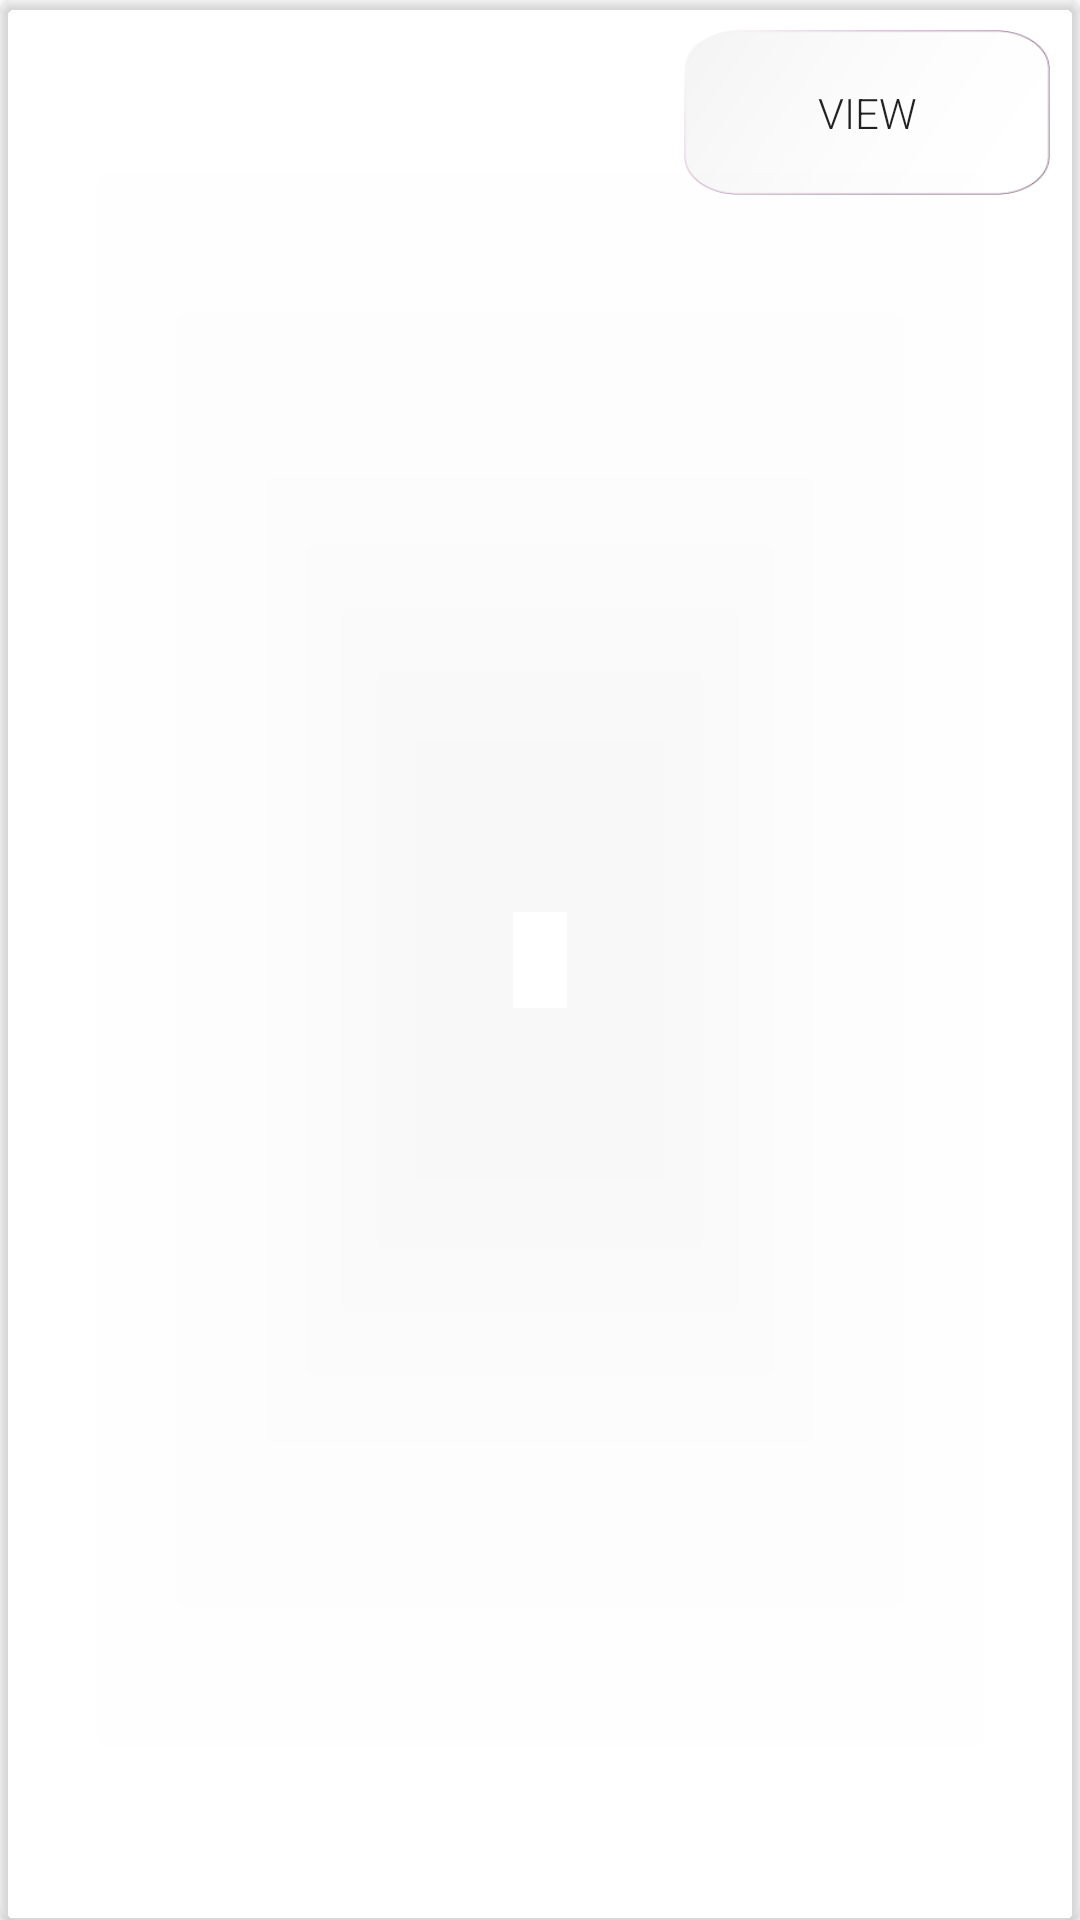

Write the Android layout XML for this screen, with the resource values it uses.
<!-- AndroidManifest.xml: application theme Theme.HelpI -->
<!-- res/layout/findjibsitems.xml -->
<?xml version="1.0" encoding="utf-8"?>

<androidx.cardview.widget.CardView xmlns:android="http://schemas.android.com/apk/res/android"
    xmlns:app="http://schemas.android.com/apk/res-auto"
    android:layout_width="match_parent"
    android:layout_height="wrap_content"
    app:cardBackgroundColor="#2AFFFFFF"
    app:cardCornerRadius="5dp"
    android:layout_margin="12dp">

    <Button
        android:id="@+id/More"
        android:layout_width="122dp"
        android:layout_height="55dp"
        android:layout_alignParentTop="true"
        android:layout_alignParentEnd="true"
        android:layout_gravity="right"
        android:layout_margin="10dp"
        android:backgroundTint="@null"
        android:background="@drawable/btnhome001"
        android:fontFamily="sans-serif-light"
        android:text="View" />

    <LinearLayout
        android:layout_width="match_parent"
        android:layout_height="wrap_content"
        android:orientation="horizontal">

        <LinearLayout
            android:layout_width="match_parent"
            android:layout_height="wrap_content"
            android:orientation="vertical">

            <TextView
                android:layout_width="match_parent"
                android:layout_height="wrap_content"
                android:text="Text"
                android:textSize="20dp"
                android:fontFamily="sans-serif-medium"
                android:textColor="@color/white"
                android:layout_marginBottom="2dp"
                android:layout_marginLeft="5dp"
                android:textStyle="bold"
                android:id="@+id/Service">

            </TextView>

            <TextView
                android:id="@+id/Description"
                android:layout_width="match_parent"
                android:layout_height="wrap_content"
                android:layout_marginLeft="15dp"
                android:layout_marginBottom="5dp"
                android:text="Title"
                android:textSize="15dp"
                android:textColor="@color/white">

            </TextView>

        </LinearLayout>

    </LinearLayout>

</androidx.cardview.widget.CardView>
<!-- resources referenced by this layout -->
<resources>
  <color name="white">#FFFFFFFF</color>
  <!-- drawable btnhome001: png bitmap (drawable, 8496 bytes) -->
  <style name="Theme.HelpI" parent="Theme.MaterialComponents.DayNight.DarkActionBar">
          
          <item name="colorPrimary">@color/purple_500</item>
          <item name="colorPrimaryVariant">@color/purple_700</item>
          <item name="colorOnPrimary">@color/white</item>
          
          <item name="colorSecondary">@color/teal_200</item>
          <item name="colorSecondaryVariant">@color/teal_700</item>
          <item name="colorOnSecondary">@color/black</item>
          
          <item name="android:statusBarColor" tools:targetApi="l">?attr/colorPrimaryVariant</item>
          
      </style>
  <color name="purple_500">#FF6200EE</color>
  <color name="purple_700">#FF3700B3</color>
  <color name="teal_200">#FF03DAC5</color>
  <color name="teal_700">#FF018786</color>
  <color name="black">#FF000000</color>
</resources>
